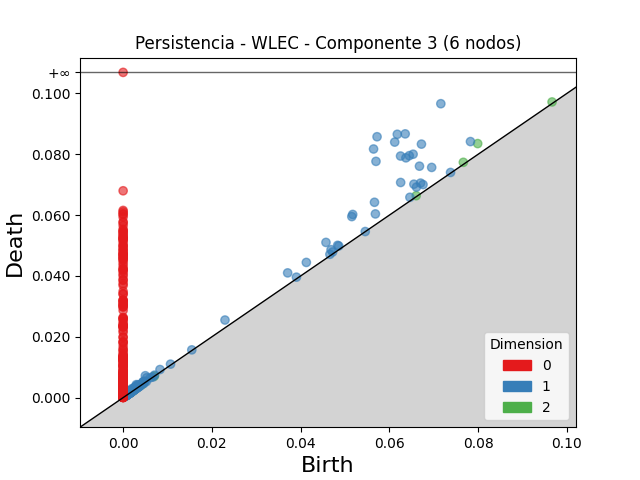

Source data for this figure (header and first rows):
dimension, birth, death
2, 0.07991, 0.08352
2, 0.07668, 0.07737
2, 0.09667, 0.09721
2, 0.06605, 0.06639
2, 0.003126, 0.00326
2, 0.002385, 0.002471
2, 0.00427, 0.004339
2, 0.001802, 0.001838
2, 0.007028, 0.007059
2, 0.001558, 0.001584
2, 0.002227, 0.002248
2, 0.002253, 0.002271
2, 0.001876, 0.001877
1, 0.05723, 0.08577
1, 0.05644, 0.08174
1, 0.0716, 0.09663
1, 0.06179, 0.08658
1, 0.06357, 0.08671
1, 0.06121, 0.08401
1, 0.05699, 0.07768
1, 0.06253, 0.07943
1, 0.06724, 0.08335
1, 0.06374, 0.07883
1, 0.06449, 0.07956
1, 0.06536, 0.08003
1, 0.06679, 0.0761
1, 0.05174, 0.06022
1, 0.06255, 0.07073
1, 0.05154, 0.05952
1, 0.05665, 0.06422
1, 0.06954, 0.07568
1, 0.07828, 0.08418
1, 0.04572, 0.05103
1, 0.06553, 0.07017
1, 0.03708, 0.04101
1, 0.05686, 0.0604
1, 0.06703, 0.07053
1, 0.04129, 0.04445
1, 0.06611, 0.06922
1, 0.02296, 0.02551
1, 0.06759, 0.07004
1, 0.005003, 0.007203
1, 0.04686, 0.04864
1, 0.04834, 0.05007
1, 0.002962, 0.004266
1, 0.0486, 0.04986
1, 0.06463, 0.06587
1, 0.005324, 0.006543
1, 0.001947, 0.00291
1, 0.008306, 0.009234
1, 0.003326, 0.004244
1, 0.003053, 0.00387
1, 0.002667, 0.003425
1, 0.00447, 0.00517
1, 0.004575, 0.00525
1, 0.04721, 0.04788
1, 0.002707, 0.003359
1, 0.00244, 0.00307
1, 0.001689, 0.002313
1, 0.002722, 0.003317
... 1,282 more rows
